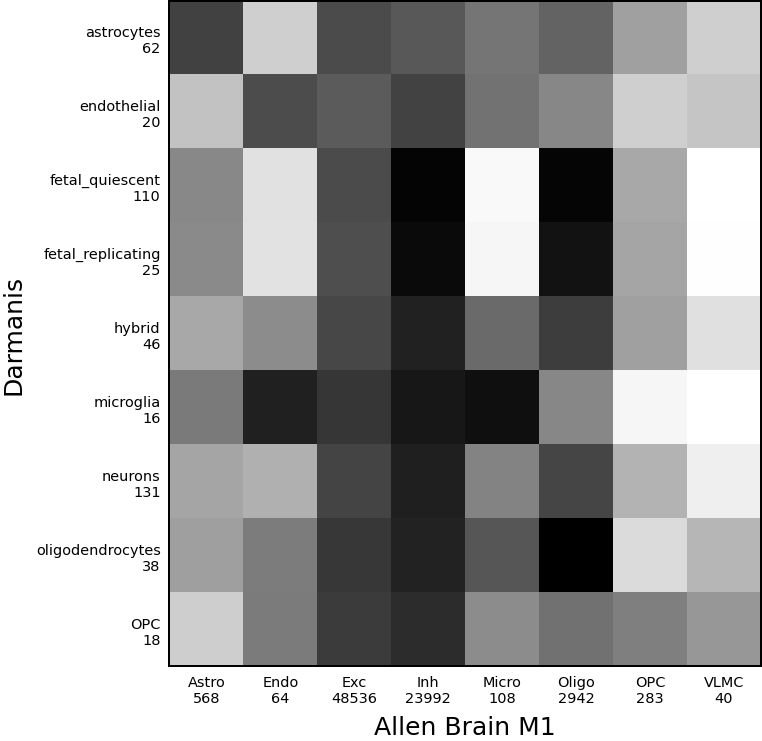

Source data for this figure (header and first rows):
	OPC	astrocytes	endothelial	fetal_quiescent	fetal_replicating	hybrid	microglia	neurons	oligodendrocytes
Astro	0.3131	0.7774	0.361	0.5475	0.5421	0.4459	0.594	0.4565	0.4739
Endo	0.5924	0.3121	0.7465	0.2272	0.2234	0.5347	0.8653	0.4233	0.5892
Exc	0.7908	0.7507	0.7026	0.7526	0.7448	0.7621	0.805	0.7689	0.8029
Inh	0.8326	0.7122	0.7755	0.9529	0.9339	0.8609	0.8937	0.8673	0.8574
Micro	0.5336	0.6096	0.622	0.07906	0.1055	0.6495	0.9191	0.5632	0.7204
OPC	0.5769	0.4701	0.3109	0.4457	0.4557	0.4704	0.1035	0.414	0.2561
Oligo	0.6247	0.6708	0.5511	0.9491	0.9074	0.7874	0.5512	0.7661	0.9686
VLMC	0.4968	0.3118	0.3525	0.03618	0.04586	0.2345	0.03758	0.1593	0.4071
